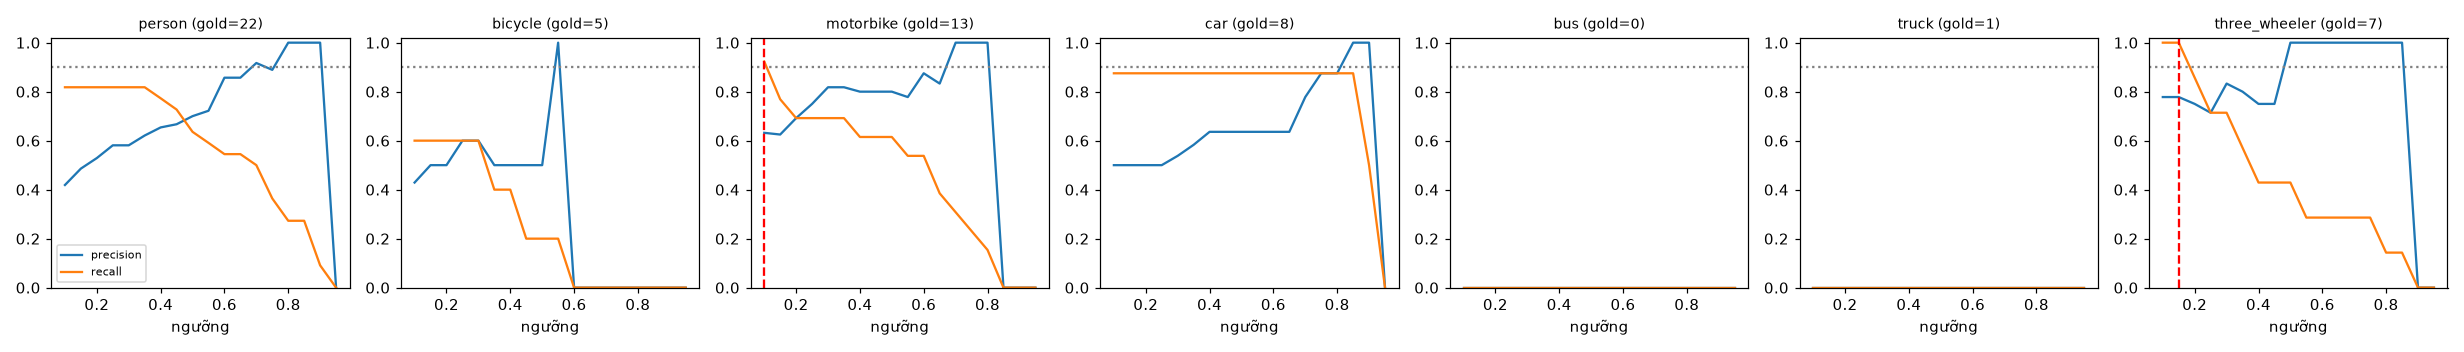

Values plotted in this chart, from the file beside it:
class, thr, tp, fp, fn, precision, recall, f1, n_gold
person, 0.1, 18, 25, 4, 0.419, 0.818, 0.554, 22
person, 0.15, 18, 19, 4, 0.486, 0.818, 0.61, 22
person, 0.2, 18, 16, 4, 0.529, 0.818, 0.643, 22
person, 0.25, 18, 13, 4, 0.581, 0.818, 0.679, 22
person, 0.3, 18, 13, 4, 0.581, 0.818, 0.679, 22
person, 0.35, 18, 11, 4, 0.621, 0.818, 0.706, 22
person, 0.4, 17, 9, 5, 0.654, 0.773, 0.708, 22
person, 0.45, 16, 8, 6, 0.667, 0.727, 0.696, 22
person, 0.5, 14, 6, 8, 0.7, 0.636, 0.667, 22
person, 0.55, 13, 5, 9, 0.722, 0.591, 0.65, 22
person, 0.6, 12, 2, 10, 0.857, 0.545, 0.667, 22
person, 0.65, 12, 2, 10, 0.857, 0.545, 0.667, 22
person, 0.7, 11, 1, 11, 0.917, 0.5, 0.647, 22
person, 0.75, 8, 1, 14, 0.889, 0.364, 0.516, 22
person, 0.8, 6, 0, 16, 1.0, 0.273, 0.429, 22
person, 0.85, 6, 0, 16, 1.0, 0.273, 0.429, 22
person, 0.9, 2, 0, 20, 1.0, 0.091, 0.167, 22
person, 0.95, 0, 0, 22, 0.0, 0.0, 0.0, 22
bicycle, 0.1, 3, 4, 2, 0.429, 0.6, 0.5, 5
bicycle, 0.15, 3, 3, 2, 0.5, 0.6, 0.545, 5
bicycle, 0.2, 3, 3, 2, 0.5, 0.6, 0.545, 5
bicycle, 0.25, 3, 2, 2, 0.6, 0.6, 0.6, 5
bicycle, 0.3, 3, 2, 2, 0.6, 0.6, 0.6, 5
bicycle, 0.35, 2, 2, 3, 0.5, 0.4, 0.444, 5
bicycle, 0.4, 2, 2, 3, 0.5, 0.4, 0.444, 5
bicycle, 0.45, 1, 1, 4, 0.5, 0.2, 0.286, 5
bicycle, 0.5, 1, 1, 4, 0.5, 0.2, 0.286, 5
bicycle, 0.55, 1, 0, 4, 1.0, 0.2, 0.333, 5
bicycle, 0.6, 0, 0, 5, 0.0, 0.0, 0.0, 5
bicycle, 0.65, 0, 0, 5, 0.0, 0.0, 0.0, 5
bicycle, 0.7, 0, 0, 5, 0.0, 0.0, 0.0, 5
bicycle, 0.75, 0, 0, 5, 0.0, 0.0, 0.0, 5
bicycle, 0.8, 0, 0, 5, 0.0, 0.0, 0.0, 5
bicycle, 0.85, 0, 0, 5, 0.0, 0.0, 0.0, 5
bicycle, 0.9, 0, 0, 5, 0.0, 0.0, 0.0, 5
bicycle, 0.95, 0, 0, 5, 0.0, 0.0, 0.0, 5
motorbike, 0.1, 12, 7, 1, 0.632, 0.923, 0.75, 13
motorbike, 0.15, 10, 6, 3, 0.625, 0.769, 0.69, 13
motorbike, 0.2, 9, 4, 4, 0.692, 0.692, 0.692, 13
motorbike, 0.25, 9, 3, 4, 0.75, 0.692, 0.72, 13
motorbike, 0.3, 9, 2, 4, 0.818, 0.692, 0.75, 13
motorbike, 0.35, 9, 2, 4, 0.818, 0.692, 0.75, 13
motorbike, 0.4, 8, 2, 5, 0.8, 0.615, 0.696, 13
motorbike, 0.45, 8, 2, 5, 0.8, 0.615, 0.696, 13
motorbike, 0.5, 8, 2, 5, 0.8, 0.615, 0.696, 13
motorbike, 0.55, 7, 2, 6, 0.778, 0.538, 0.636, 13
motorbike, 0.6, 7, 1, 6, 0.875, 0.538, 0.667, 13
motorbike, 0.65, 5, 1, 8, 0.833, 0.385, 0.526, 13
motorbike, 0.7, 4, 0, 9, 1.0, 0.308, 0.471, 13
motorbike, 0.75, 3, 0, 10, 1.0, 0.231, 0.375, 13
motorbike, 0.8, 2, 0, 11, 1.0, 0.154, 0.267, 13
motorbike, 0.85, 0, 0, 13, 0.0, 0.0, 0.0, 13
motorbike, 0.9, 0, 0, 13, 0.0, 0.0, 0.0, 13
motorbike, 0.95, 0, 0, 13, 0.0, 0.0, 0.0, 13
car, 0.1, 7, 7, 1, 0.5, 0.875, 0.636, 8
car, 0.15, 7, 7, 1, 0.5, 0.875, 0.636, 8
car, 0.2, 7, 7, 1, 0.5, 0.875, 0.636, 8
car, 0.25, 7, 7, 1, 0.5, 0.875, 0.636, 8
car, 0.3, 7, 6, 1, 0.538, 0.875, 0.667, 8
car, 0.35, 7, 5, 1, 0.583, 0.875, 0.7, 8
... 66 more rows
